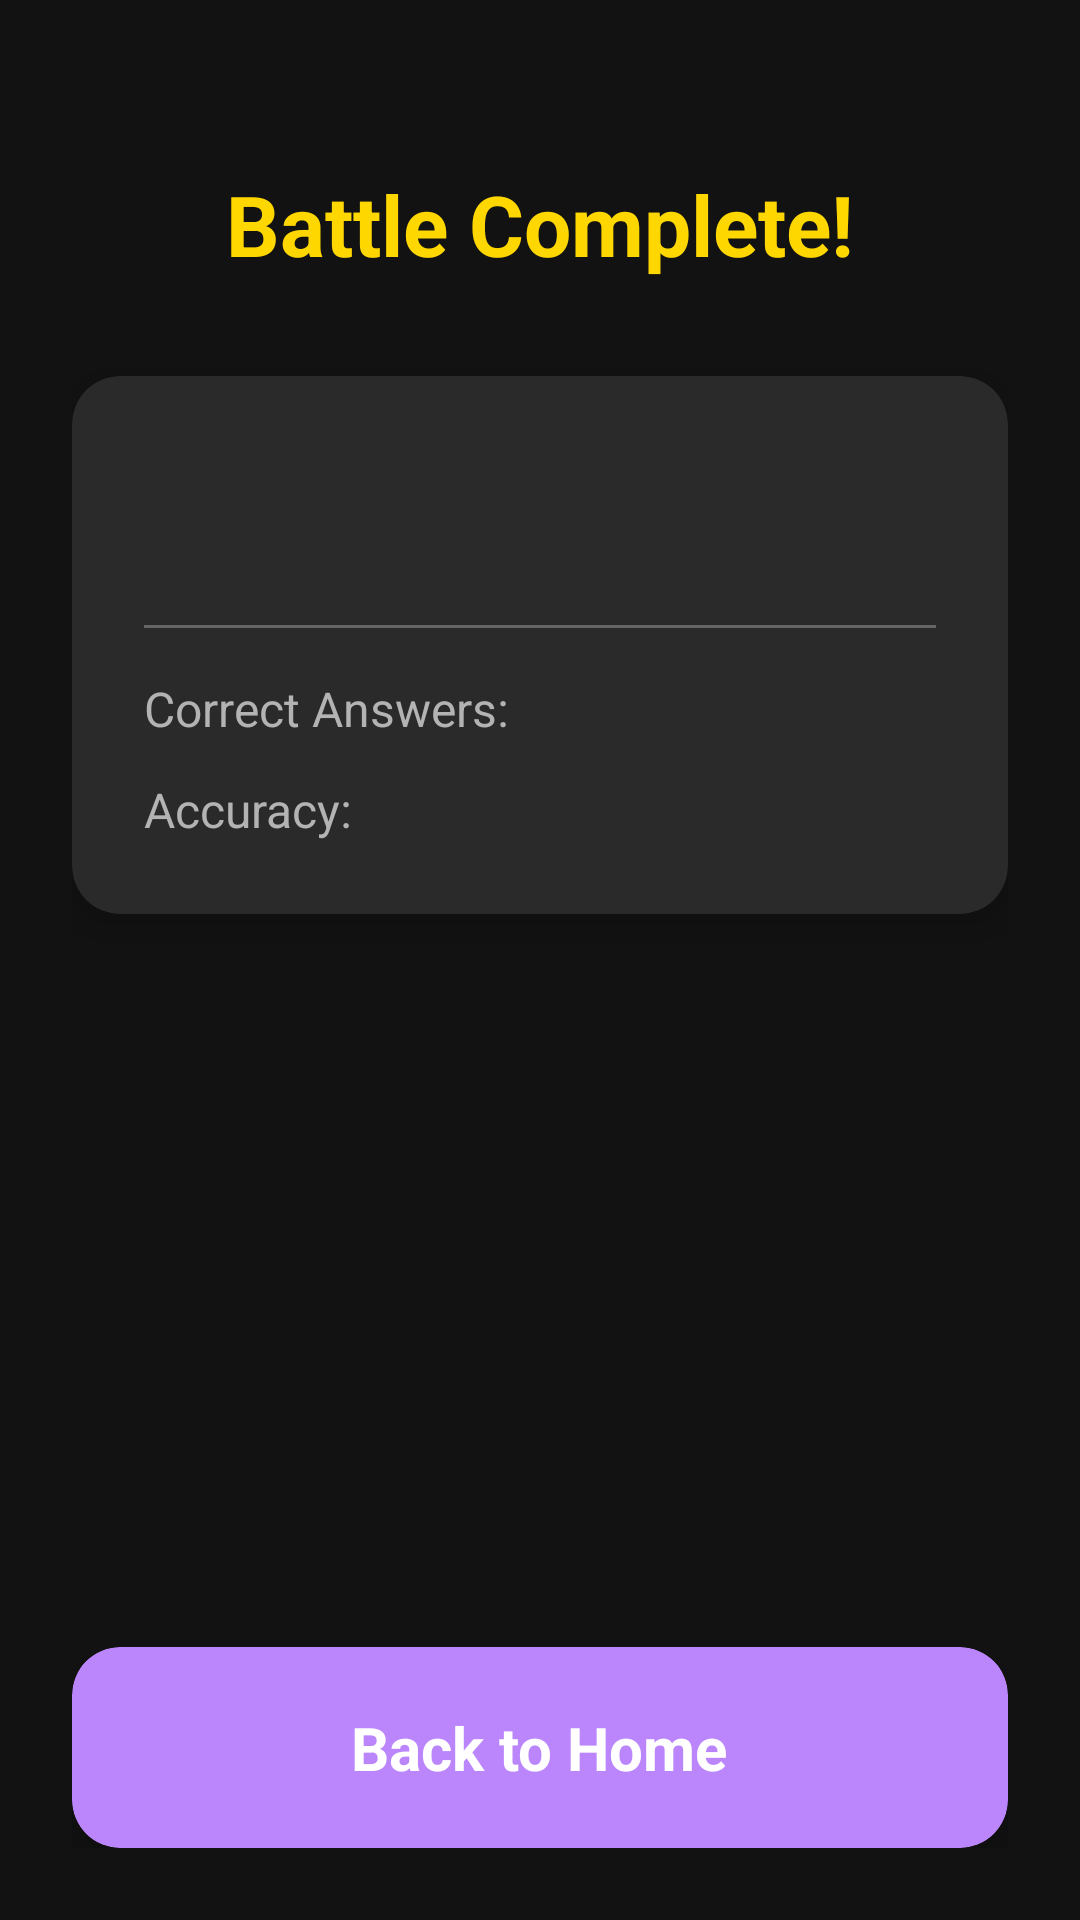

Layout XML and referenced resources for this Android screen:
<!-- AndroidManifest.xml: application theme Theme.Revizo -->
<!-- res/layout/activity_battle_result.xml -->
<?xml version="1.0" encoding="utf-8"?>
<ScrollView xmlns:android="http://schemas.android.com/apk/res/android"
    xmlns:app="http://schemas.android.com/apk/res-auto"
    xmlns:tools="http://schemas.android.com/tools"
    android:layout_width="match_parent"
    android:layout_height="match_parent"
    android:background="@color/background_dark"
    android:fillViewport="true">

    <LinearLayout
        android:layout_width="match_parent"
        android:layout_height="wrap_content"
        android:orientation="vertical"
        android:padding="24dp"
        tools:context=".ui.battle.BattleResultActivity">

        
        <TextView
            android:layout_width="wrap_content"
            android:layout_height="wrap_content"
            android:layout_gravity="center_horizontal"
            android:layout_marginTop="32dp"
            android:text="@string/battle_complete"
            android:textColor="@color/accent_gold"
            android:textSize="28sp"
            android:textStyle="bold" />

        
        <TextView
            android:id="@+id/tvLevelUp"
            android:layout_width="wrap_content"
            android:layout_height="wrap_content"
            android:layout_gravity="center_horizontal"
            android:layout_marginTop="16dp"
            android:text="@string/level_up"
            android:textColor="@color/accent_gold"
            android:textSize="24sp"
            android:textStyle="bold"
            android:visibility="gone"
            tools:visibility="visible" />

        
        <androidx.cardview.widget.CardView
            android:layout_width="match_parent"
            android:layout_height="wrap_content"
            android:layout_marginTop="32dp"
            app:cardBackgroundColor="@color/card_dark"
            app:cardCornerRadius="16dp"
            app:cardElevation="8dp">

            <LinearLayout
                android:layout_width="match_parent"
                android:layout_height="wrap_content"
                android:orientation="vertical"
                android:padding="24dp">

                
                <TextView
                    android:id="@+id/tvTotalXp"
                    android:layout_width="wrap_content"
                    android:layout_height="wrap_content"
                    android:layout_gravity="center_horizontal"
                    android:textColor="@color/primary_purple"
                    android:textSize="32sp"
                    android:textStyle="bold"
                    tools:text="Total XP Earned: 150" />

                
                <View
                    android:layout_width="match_parent"
                    android:layout_height="1dp"
                    android:layout_marginTop="16dp"
                    android:layout_marginBottom="16dp"
                    android:background="@color/text_hint" />

                
                <LinearLayout
                    android:layout_width="match_parent"
                    android:layout_height="wrap_content"
                    android:orientation="horizontal">

                    <TextView
                        android:layout_width="0dp"
                        android:layout_height="wrap_content"
                        android:layout_weight="1"
                        android:text="Correct Answers:"
                        android:textColor="@color/text_secondary"
                        android:textSize="16sp" />

                    <TextView
                        android:id="@+id/tvCorrect"
                        android:layout_width="wrap_content"
                        android:layout_height="wrap_content"
                        android:textColor="@color/correct_green"
                        android:textSize="16sp"
                        android:textStyle="bold"
                        tools:text="7 / 10" />

                </LinearLayout>

                
                <LinearLayout
                    android:layout_width="match_parent"
                    android:layout_height="wrap_content"
                    android:layout_marginTop="12dp"
                    android:orientation="horizontal">

                    <TextView
                        android:layout_width="0dp"
                        android:layout_height="wrap_content"
                        android:layout_weight="1"
                        android:text="Accuracy:"
                        android:textColor="@color/text_secondary"
                        android:textSize="16sp" />

                    <TextView
                        android:id="@+id/tvAccuracy"
                        android:layout_width="wrap_content"
                        android:layout_height="wrap_content"
                        android:textColor="@color/primary_blue"
                        android:textSize="16sp"
                        android:textStyle="bold"
                        tools:text="70%" />

                </LinearLayout>

                
                <LinearLayout
                    android:id="@+id/layoutStreakBonus"
                    android:layout_width="match_parent"
                    android:layout_height="wrap_content"
                    android:layout_marginTop="12dp"
                    android:orientation="horizontal"
                    android:visibility="gone"
                    tools:visibility="visible">

                    <TextView
                        android:layout_width="0dp"
                        android:layout_height="wrap_content"
                        android:layout_weight="1"
                        android:text="Streak Bonus:"
                        android:textColor="@color/text_secondary"
                        android:textSize="16sp" />

                    <TextView
                        android:id="@+id/tvStreakBonus"
                        android:layout_width="wrap_content"
                        android:layout_height="wrap_content"
                        android:textColor="@color/warning_orange"
                        android:textSize="16sp"
                        android:textStyle="bold"
                        tools:text="+25 XP" />

                </LinearLayout>

            </LinearLayout>

        </androidx.cardview.widget.CardView>

        
        <View
            android:layout_width="match_parent"
            android:layout_height="0dp"
            android:layout_weight="1" />

        
        <androidx.cardview.widget.CardView
            android:id="@+id/btnBackHome"
            android:layout_width="match_parent"
            android:layout_height="wrap_content"
            android:layout_marginTop="24dp"
            android:clickable="true"
            android:focusable="true"
            android:foreground="?android:attr/selectableItemBackground"
            app:cardBackgroundColor="@color/primary_purple"
            app:cardCornerRadius="16dp"
            app:cardElevation="8dp">

            <TextView
                android:layout_width="wrap_content"
                android:layout_height="wrap_content"
                android:layout_gravity="center"
                android:padding="20dp"
                android:text="@string/back_home"
                android:textColor="@color/white"
                android:textSize="20sp"
                android:textStyle="bold" />

        </androidx.cardview.widget.CardView>

    </LinearLayout>

</ScrollView>
<!-- resources referenced by this layout -->
<resources>
  <color name="accent_gold">#FFD700</color>
  <color name="background_dark">#121212</color>
  <color name="card_dark">#2A2A2A</color>
  <color name="correct_green">#4CAF50</color>
  <color name="primary_blue">#03DAC6</color>
  <color name="primary_purple">#BB86FC</color>
  <color name="text_hint">#666666</color>
  <color name="text_secondary">#B3B3B3</color>
  <color name="warning_orange">#FF9800</color>
  <color name="white">#FFFFFFFF</color>
  <string name="back_home">Back to Home</string>
  <string name="battle_complete">Battle Complete!</string>
  <string name="level_up">LEVEL UP! 🎉</string>
  <style name="Theme.Revizo" parent="Base.Theme.Revizo" />
  <style name="Base.Theme.Revizo" parent="Theme.Material3.Dark.NoActionBar">
          
          <item name="colorPrimary">@color/primary_purple</item>
          <item name="colorPrimaryVariant">@color/primary_blue</item>
          <item name="colorOnPrimary">@color/white</item>
  
          
          <item name="colorSecondary">@color/primary_blue</item>
          <item name="colorSecondaryVariant">@color/primary_purple</item>
          <item name="colorOnSecondary">@color/black</item>
  
          
          <item name="android:colorBackground">@color/background_dark</item>
          <item name="colorSurface">@color/surface_dark</item>
          <item name="colorOnBackground">@color/text_primary</item>
          <item name="colorOnSurface">@color/text_primary</item>
  
          
          <item name="android:statusBarColor">@color/background_dark</item>
          <item name="android:windowLightStatusBar" tools:ignore="NewApi">false</item>
      </style>
  <color name="black">#FF000000</color>
  <color name="surface_dark">#1E1E1E</color>
  <color name="text_primary">#FFFFFF</color>
</resources>
